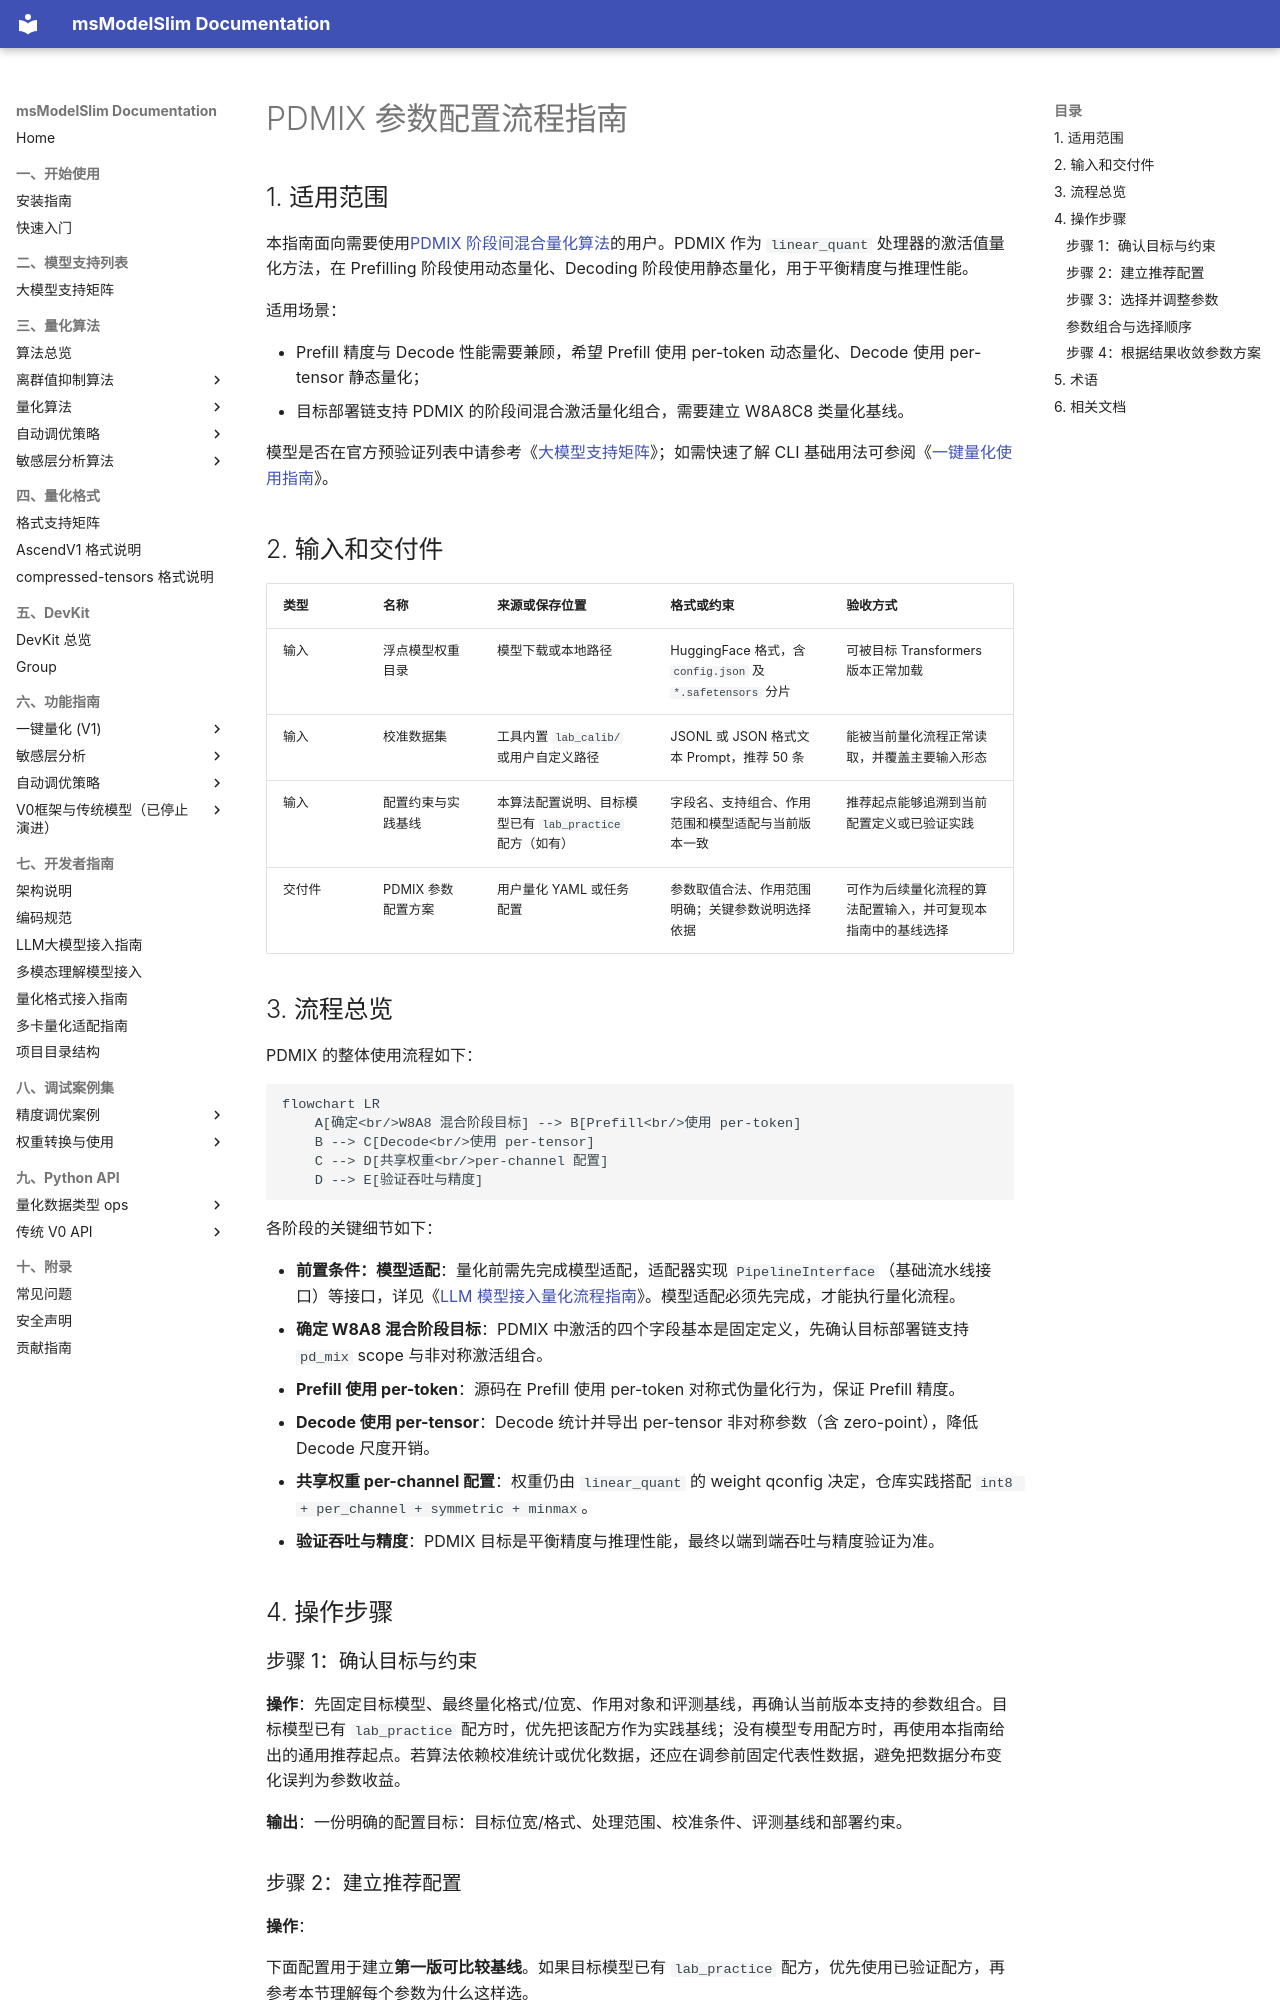

repository: Ascend/msmodelslim · page: zh/knowledge_base/quantization_algorithms/pdmix/usage_pdmix/index.html · generator: mkdocs

# PDMIX 参数配置流程指南

## 1. 适用范围

本指南面向需要使用[PDMIX 阶段间混合量化算法](./term_pdmix.md)的用户。PDMIX 作为 `linear_quant` 处理器的激活值量化方法，在 Prefilling 阶段使用动态量化、Decoding 阶段使用静态量化，用于平衡精度与推理性能。

适用场景：

- Prefill 精度与 Decode 性能需要兼顾，希望 Prefill 使用 per-token 动态量化、Decode 使用 per-tensor 静态量化；
- 目标部署链支持 PDMIX 的阶段间混合激活量化组合，需要建立 W8A8C8 类量化基线。

模型是否在官方预验证列表中请参考《[大模型支持矩阵](../../model/README.md)》；如需快速了解 CLI 基础用法可参阅《[一键量化使用指南](../../../user_guide/usage_one_click_quantization.md)》。

## 2. 输入和交付件

| 类型 | 名称 | 来源或保存位置 | 格式或约束 | 验收方式 |
| --- | --- | --- | --- | --- |
| 输入 | 浮点模型权重目录 | 模型下载或本地路径 | HuggingFace 格式，含 `config.json` 及 `*.safetensors` 分片 | 可被目标 Transformers 版本正常加载 |
| 输入 | 校准数据集 | 工具内置 `lab_calib/` 或用户自定义路径 | JSONL 或 JSON 格式文本 Prompt，推荐 50 条 | 能被当前量化流程正常读取，并覆盖主要输入形态 |
| 输入 | 配置约束与实践基线 | 本算法配置说明、目标模型已有 `lab_practice` 配方（如有） | 字段名、支持组合、作用范围和模型适配与当前版本一致 | 推荐起点能够追溯到当前配置定义或已验证实践 |
| 交付件 | PDMIX 参数配置方案 | 用户量化 YAML 或任务配置 | 参数取值合法、作用范围明确；关键参数说明选择依据 | 可作为后续量化流程的算法配置输入，并可复现本指南中的基线选择 |

## 3. 流程总览

PDMIX 的整体使用流程如下：

```mermaid
flowchart LR
    A[确定<br/>W8A8 混合阶段目标] --> B[Prefill<br/>使用 per-token]
    B --> C[Decode<br/>使用 per-tensor]
    C --> D[共享权重<br/>per-channel 配置]
    D --> E[验证吞吐与精度]
```

各阶段的关键细节如下：

- **前置条件：模型适配**：量化前需先完成模型适配，适配器实现 `PipelineInterface`（基础流水线接口）等接口，详见《[LLM 模型接入量化流程指南](../../ptq/llm/integration_guide_large_language_model_quantization.md)》。模型适配必须先完成，才能执行量化流程。
- **确定 W8A8 混合阶段目标**：PDMIX 中激活的四个字段基本是固定定义，先确认目标部署链支持 `pd_mix` scope 与非对称激活组合。
- **Prefill 使用 per-token**：源码在 Prefill 使用 per-token 对称式伪量化行为，保证 Prefill 精度。
- **Decode 使用 per-tensor**：Decode 统计并导出 per-tensor 非对称参数（含 zero-point），降低 Decode 尺度开销。
- **共享权重 per-channel 配置**：权重仍由 `linear_quant` 的 weight qconfig 决定，仓库实践搭配 `int8 + per_channel + symmetric + minmax`。
- **验证吞吐与精度**：PDMIX 目标是平衡精度与推理性能，最终以端到端吞吐与精度验证为准。

## 4. 操作步骤

### 步骤 1：确认目标与约束

**操作**：先固定目标模型、最终量化格式/位宽、作用对象和评测基线，再确认当前版本支持的参数组合。目标模型已有 `lab_practice` 配方时，优先把该配方作为实践基线；没有模型专用配方时，再使用本指南给出的通用推荐起点。若算法依赖校准统计或优化数据，还应在调参前固定代表性数据，避免把数据分布变化误判为参数收益。

**输出**：一份明确的配置目标：目标位宽/格式、处理范围、校准条件、评测基线和部署约束。
